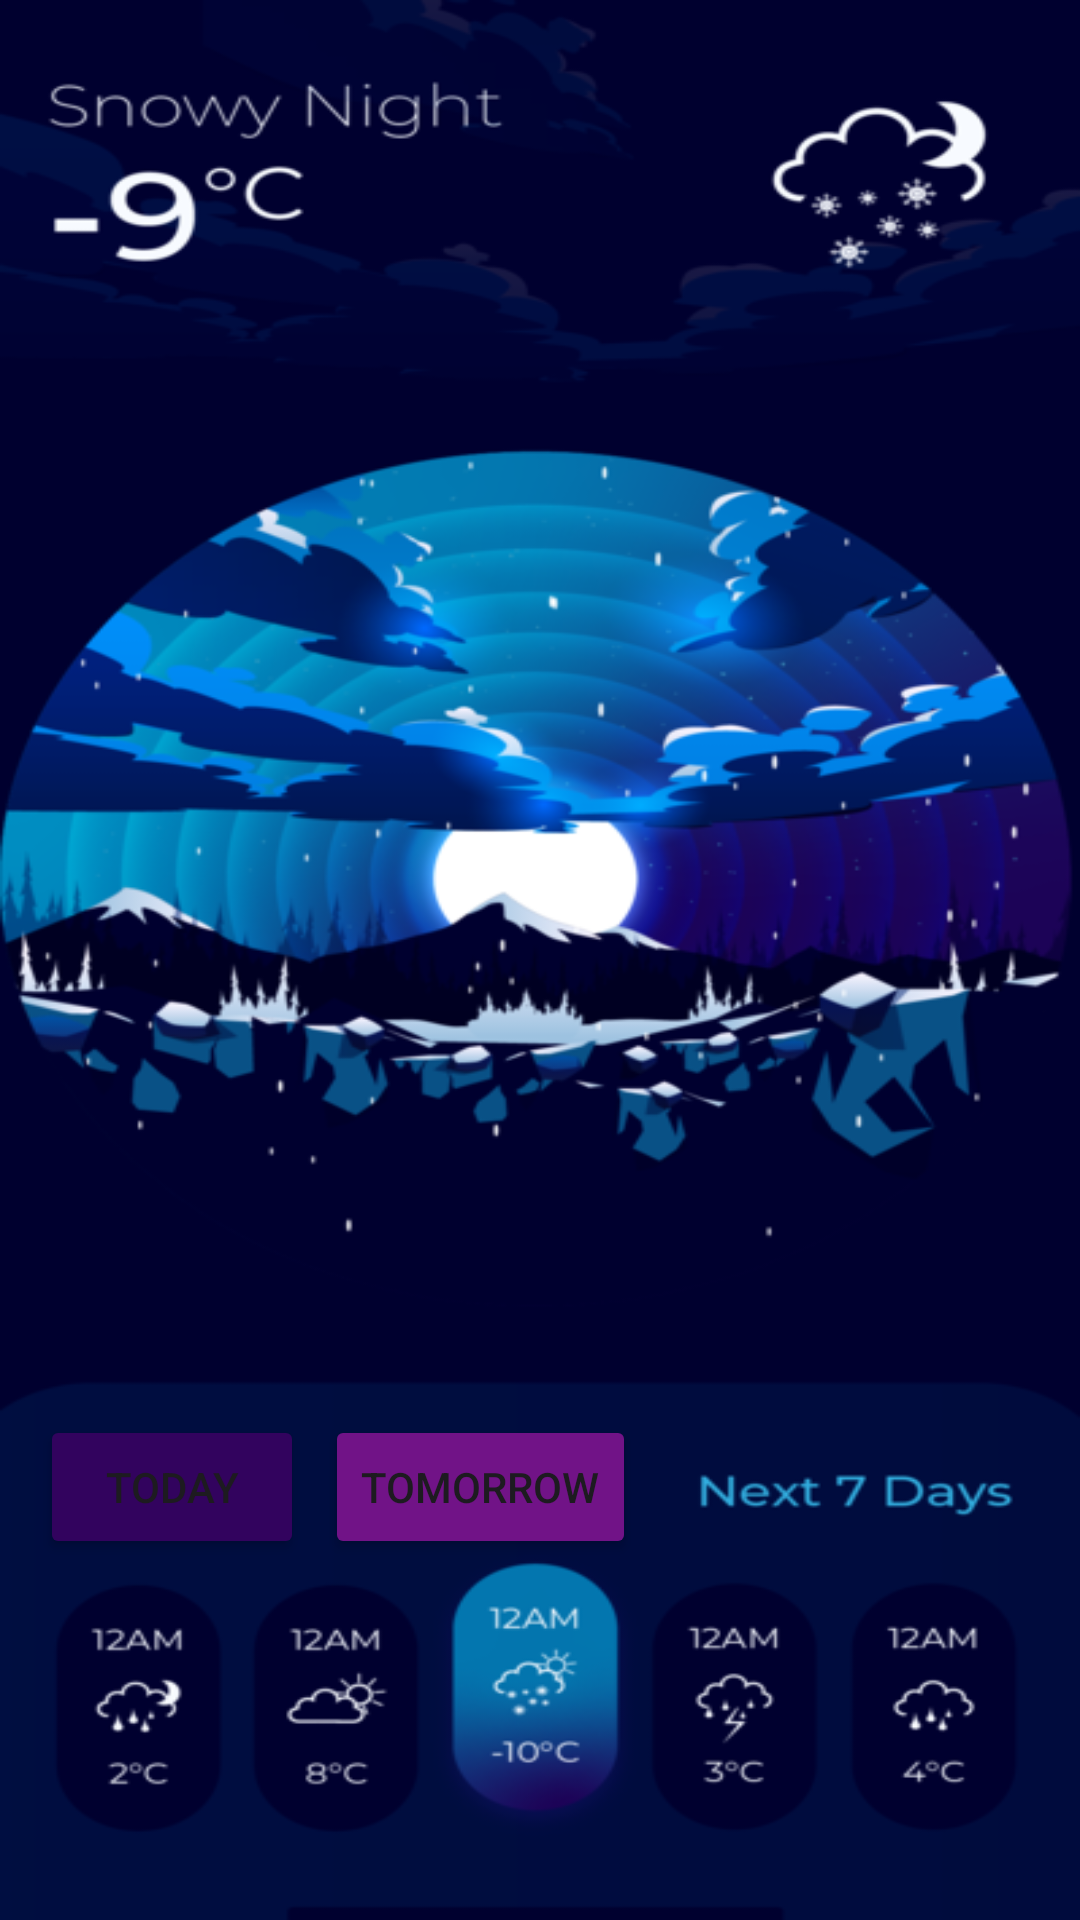

Write the Android layout XML for this screen, with the resource values it uses.
<!-- AndroidManifest.xml: application theme Theme.MANISANMIDTERMEXAM -->
<!-- res/layout/activity_tomorroww.xml -->
<?xml version="1.0" encoding="utf-8"?>
<androidx.constraintlayout.widget.ConstraintLayout xmlns:android="http://schemas.android.com/apk/res/android"
    xmlns:app="http://schemas.android.com/apk/res-auto"
    xmlns:tools="http://schemas.android.com/tools"
    android:layout_width="match_parent"
    android:layout_height="match_parent"
    android:background="@drawable/tomorrow"
    tools:context=".Tomorroww">

    <Button
        android:id="@+id/button"
        android:layout_width="wrap_content"
        android:layout_height="wrap_content"
        android:backgroundTint="#32035E"
        android:text="Today"
        app:layout_constraintBottom_toBottomOf="parent"
        app:layout_constraintEnd_toEndOf="parent"
        app:layout_constraintHorizontal_bias="0.049"
        app:layout_constraintStart_toStartOf="parent"
        app:layout_constraintTop_toTopOf="parent"
        app:layout_constraintVertical_bias="0.797" />

    <Button
        android:id="@+id/button2"
        android:layout_width="wrap_content"
        android:layout_height="wrap_content"
        android:backgroundTint="#711387"
        android:text="Tomorrow"
        app:layout_constraintBottom_toBottomOf="parent"
        app:layout_constraintEnd_toEndOf="parent"
        app:layout_constraintHorizontal_bias="0.422"
        app:layout_constraintStart_toStartOf="parent"
        app:layout_constraintTop_toTopOf="parent"
        app:layout_constraintVertical_bias="0.797" />


</androidx.constraintlayout.widget.ConstraintLayout>
<!-- resources referenced by this layout -->
<resources>
  <!-- drawable tomorrow: png bitmap (drawable, 175459 bytes) -->
  <style name="Theme.MANISANMIDTERMEXAM" parent="Base.Theme.MANISANMIDTERMEXAM" />
  <style name="Base.Theme.MANISANMIDTERMEXAM" parent="Theme.Material3.DayNight.NoActionBar">
          
          
      </style>
</resources>
